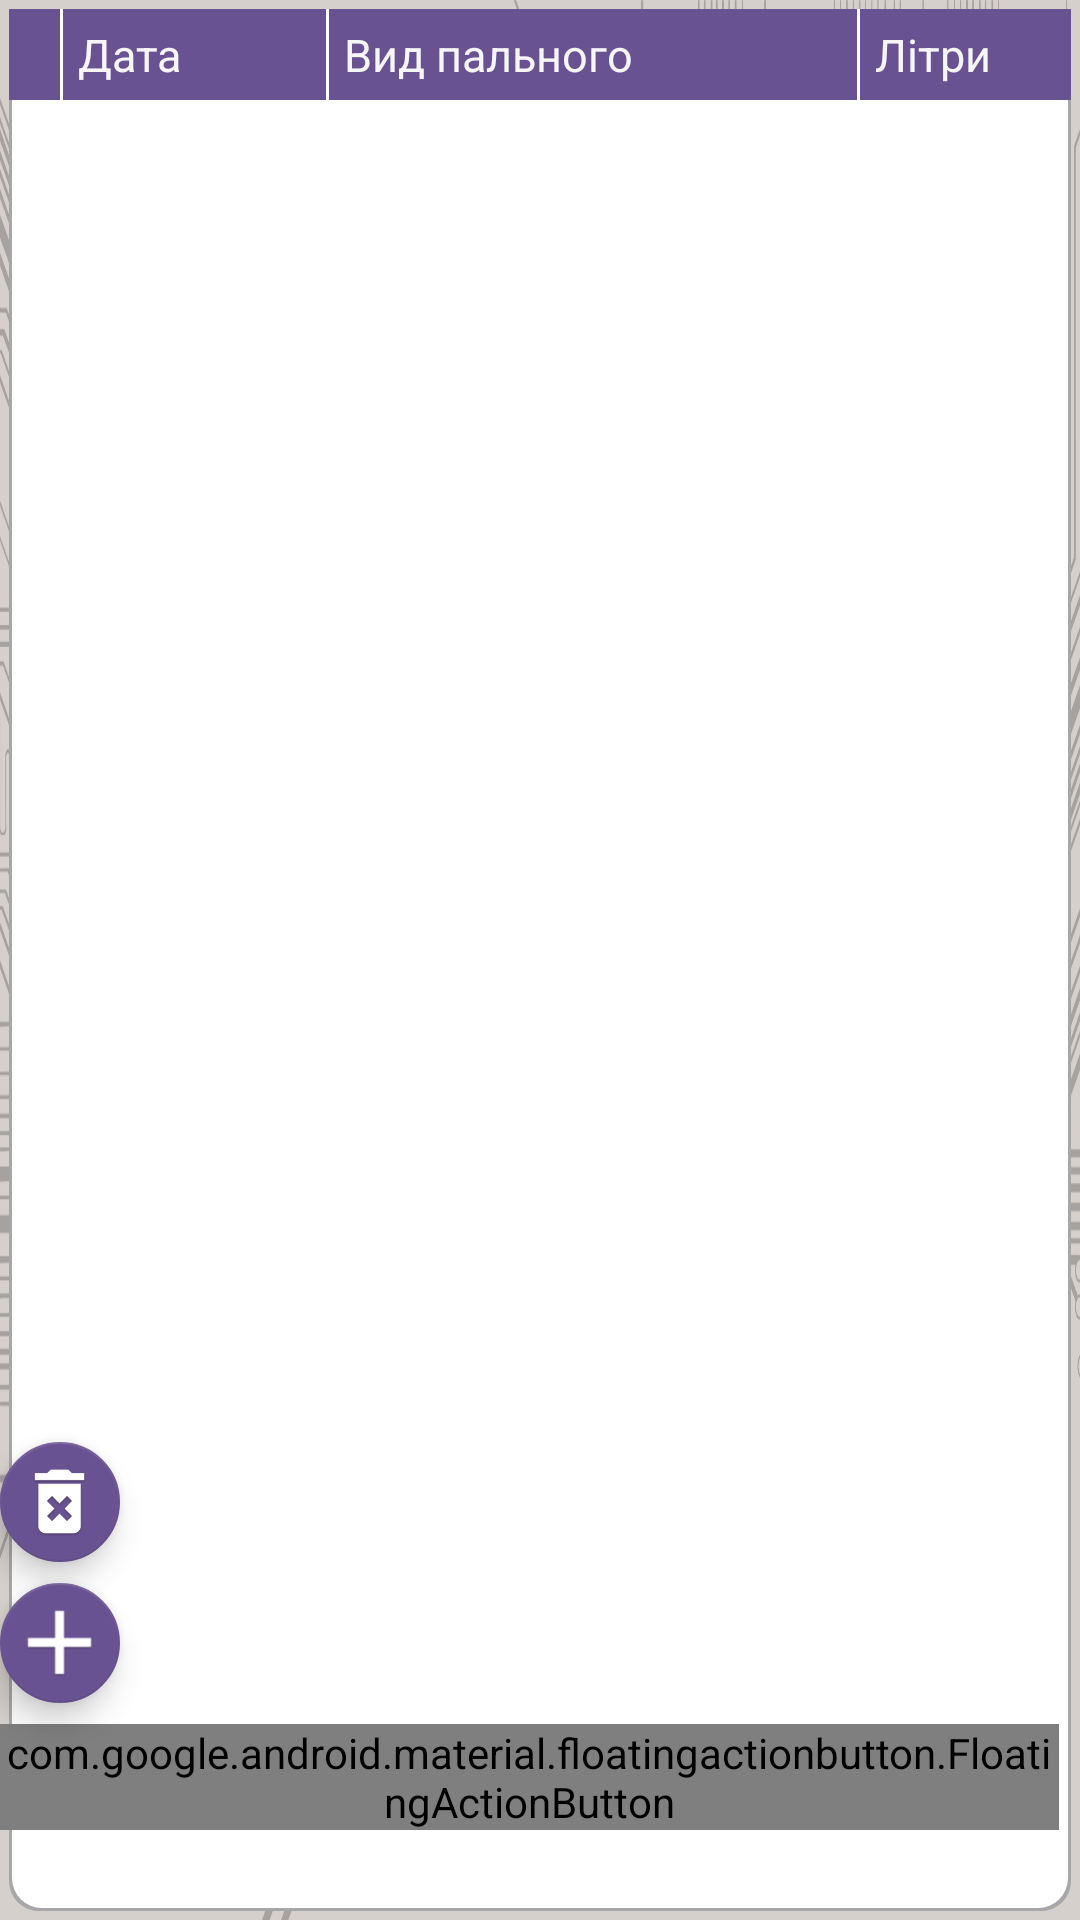

Android layout source for this screen:
<!-- AndroidManifest.xml: application theme AppTheme -->
<!-- res/layout/fragment_fuel_list.xml -->
<?xml version="1.0" encoding="utf-8"?>
<RelativeLayout xmlns:android="http://schemas.android.com/apk/res/android"
    xmlns:app="http://schemas.android.com/apk/res-auto"
    android:layout_width="match_parent"
    android:layout_height="match_parent"
    android:background="@drawable/background_activity"
    android:orientation="vertical">

    <LinearLayout
        android:orientation="vertical"
        android:layout_width="match_parent"
        android:layout_height="match_parent">

        <LinearLayout
            android:orientation="horizontal"
            android:layout_width="match_parent"
            android:layout_height="wrap_content"
            android:layout_marginRight="@dimen/marging_waybill_cap"
            android:layout_marginLeft="@dimen/marging_waybill_cap"
            android:layout_marginTop="@dimen/marging_waybill_cap">

            <TextView
                android:layout_width="match_parent"
                android:layout_height="wrap_content"
                android:layout_weight="1.9"
                android:background="@drawable/shape_cap_left"
                android:textColor="@color/tab_background"
                android:gravity="left|center_horizontal"
                android:textSize="@dimen/textsize_table_cap"
                android:padding="@dimen/pading_edittext_waybill_cap"/>

            <TextView
                android:layout_width="match_parent"
                android:layout_height="wrap_content"
                android:layout_weight="1.5"
                android:background="@drawable/shape_cap_left"
                android:textColor="@color/tab_background"
                android:gravity="left|center_horizontal"
                android:textSize="@dimen/textsize_table_cap"
                android:padding="@dimen/pading_edittext_waybill_cap"
                android:text="@string/fuel_date"/>

            <TextView
                android:layout_width="match_parent"
                android:layout_height="wrap_content"
                android:layout_weight="1"
                android:background="@drawable/shape_cap_left"
                android:textColor="@color/tab_background"
                android:gravity="left|center_horizontal"
                android:textSize="@dimen/textsize_table_cap"
                android:padding="@dimen/pading_edittext_waybill_cap"
                android:text="@string/fuel_type_name"/>

            <TextView
                android:layout_width="match_parent"
                android:layout_height="wrap_content"
                android:layout_weight="1.6"
                android:background="@drawable/shape_cap_right"
                android:textColor="@color/tab_background"
                android:gravity="left|center_horizontal"
                android:textSize="@dimen/textsize_table_cap"
                android:padding="@dimen/pading_edittext_waybill_cap"
                android:text="@string/fuel_litres_name"/>

        </LinearLayout>

        <ListView
            android:layout_width="match_parent"
            android:layout_height="match_parent"
            android:background="@drawable/shape_window_body"
            android:layout_marginRight="@dimen/marging_waybill_cap"
            android:layout_marginLeft="@dimen/marging_waybill_cap"
            android:layout_marginBottom="@dimen/marging_waybill_cap"
            android:id="@+id/fuellist_listview">
        </ListView>

    </LinearLayout>

    <android.support.design.widget.FloatingActionButton
        android:id="@+id/fuel_del_bt"
        android:layout_width="wrap_content"
        android:layout_height="wrap_content"
        android:layout_marginBottom="@dimen/marging_button_map"
        android:layout_marginEnd="@dimen/marging_button_map"
        android:clickable="true"
        app:fabSize="normal"
        app:srcCompat="@drawable/ic_delete"
        android:layout_above="@+id/fuel_add_bt"
        android:layout_alignStart="@+id/fuel_add_bt"/>

    <android.support.design.widget.FloatingActionButton
        android:id="@+id/fuel_add_bt"
        android:layout_width="wrap_content"
        android:layout_height="wrap_content"
        android:layout_marginBottom="@dimen/marging_button_map"
        android:layout_marginEnd="@dimen/marging_button_map"
        android:clickable="true"
        app:fabSize="normal"
        app:srcCompat="@drawable/ic_plus"
        android:layout_above="@+id/fuel_search_bt"
        android:layout_alignStart="@+id/fuel_search_bt"/>


    <android.support.design.widget.FloatingActionButton
        android:id="@+id/fuel_search_bt"
        android:layout_width="wrap_content"
        android:layout_height="wrap_content"
        android:clickable="true"
        app:fabSize="normal"
        app:srcCompat="@drawable/ic_open"
        android:layout_alignParentBottom="true"
        android:layout_alignParentEnd="true"
        android:layout_marginEnd="@dimen/marging_button_map"
        android:layout_marginBottom="@dimen/activity_list_fab_bottom_margin"/>

</RelativeLayout>
<!-- resources referenced by this layout -->
<resources>
  <color name="tab_background">#f6f6f7</color>
  <dimen name="activity_list_fab_bottom_margin">30dp</dimen>
  <dimen name="marging_button_map">7dp</dimen>
  <dimen name="marging_waybill_cap">3dp</dimen>
  <dimen name="pading_edittext_waybill_cap">5dp</dimen>
  <dimen name="textsize_table_cap">15dp</dimen>
  <!-- drawable background_activity (drawable) -->
  <?xml version="1.0" encoding="utf-8"?>
  <selector xmlns:android="http://schemas.android.com/apk/res/android">
  <item android:drawable="@drawable/mikroshema"/>
  </selector>
  <!-- drawable ic_delete: png bitmap (drawable-mdpi, 1473 bytes) -->
  <!-- drawable ic_open: png bitmap (mipmap-hdpi, 6042 bytes) -->
  <!-- drawable ic_plus: png bitmap (drawable-hdpi, 1057 bytes) -->
  <!-- drawable shape_cap_left (drawable) -->
  <?xml version="1.0" encoding="utf-8"?>
  <layer-list xmlns:android="http://schemas.android.com/apk/res/android">
      <item>
          <shape android:shape="rectangle" >
              <solid android:color="@color/colorWhite" />
          </shape>
      </item>
  
      <item
          android:right="1dp">
          <shape android:shape="rectangle" >
              <solid android:color="@color/colorPrimary" />
          </shape>
      </item>
  </layer-list>
  <!-- drawable shape_cap_right (drawable) -->
  <?xml version="1.0" encoding="utf-8"?>
  <layer-list xmlns:android="http://schemas.android.com/apk/res/android">
      <item>
          <shape android:shape="rectangle" >
              <solid android:color="@color/colorPrimary" />
          </shape>
      </item>
  </layer-list>
  <!-- drawable shape_window_body (drawable) -->
  <?xml version="1.0" encoding="utf-8"?>
  <layer-list xmlns:android="http://schemas.android.com/apk/res/android">
      <item>
          <shape android:shape="rectangle" >
              <solid android:color="#a7a7aa" />
              <corners
                  android:bottomRightRadius="10dp"
                  android:bottomLeftRadius="10dp"/>
          </shape>
      </item>
  
      <item
          android:bottom="1dp"
          android:right="1dp"
          android:left="1dp">
          <shape android:shape="rectangle" >
              <solid android:color="#FFFFFF" />
              <corners
              android:bottomRightRadius="10dp"
              android:bottomLeftRadius="10dp"/>
  
          </shape>
      </item>
  </layer-list>
  <string name="fuel_date">Дата</string>
  <string name="fuel_litres_name">Літри</string>
  <string name="fuel_type_name">Вид пального</string>
  <style name="AppTheme" parent="Theme.AppCompat.Light.DarkActionBar">
          
          <item name="colorPrimary">@color/colorPrimaryDark</item>
          <item name="colorPrimaryDark">@color/colorPrimary</item>
          <item name="colorAccent">@color/colorAccent</item>
          <item name="android:actionBarStyle">@style/AppActionBarStyle</item>
  
          
          <item name="actionBarStyle">@style/AppActionBarStyle</item>
      </style>
  <!-- drawable mikroshema: png bitmap (drawable-hdpi, 609220 bytes) -->
  <color name="colorWhite">#ffffff</color>
  <color name="colorPrimary">#695291</color>
  <color name="colorPrimaryDark">#4e3e6b</color>
  <color name="colorAccent">#695291</color>
  <style name="AppActionBarStyle" parent="@style/Widget.AppCompat.Light.ActionBar.Solid.Inverse">
          <item name="android:background">@color/colorPrimaryDark</item>
  
          
          <item name="background">@color/colorPrimaryDark</item>
      </style>
</resources>
